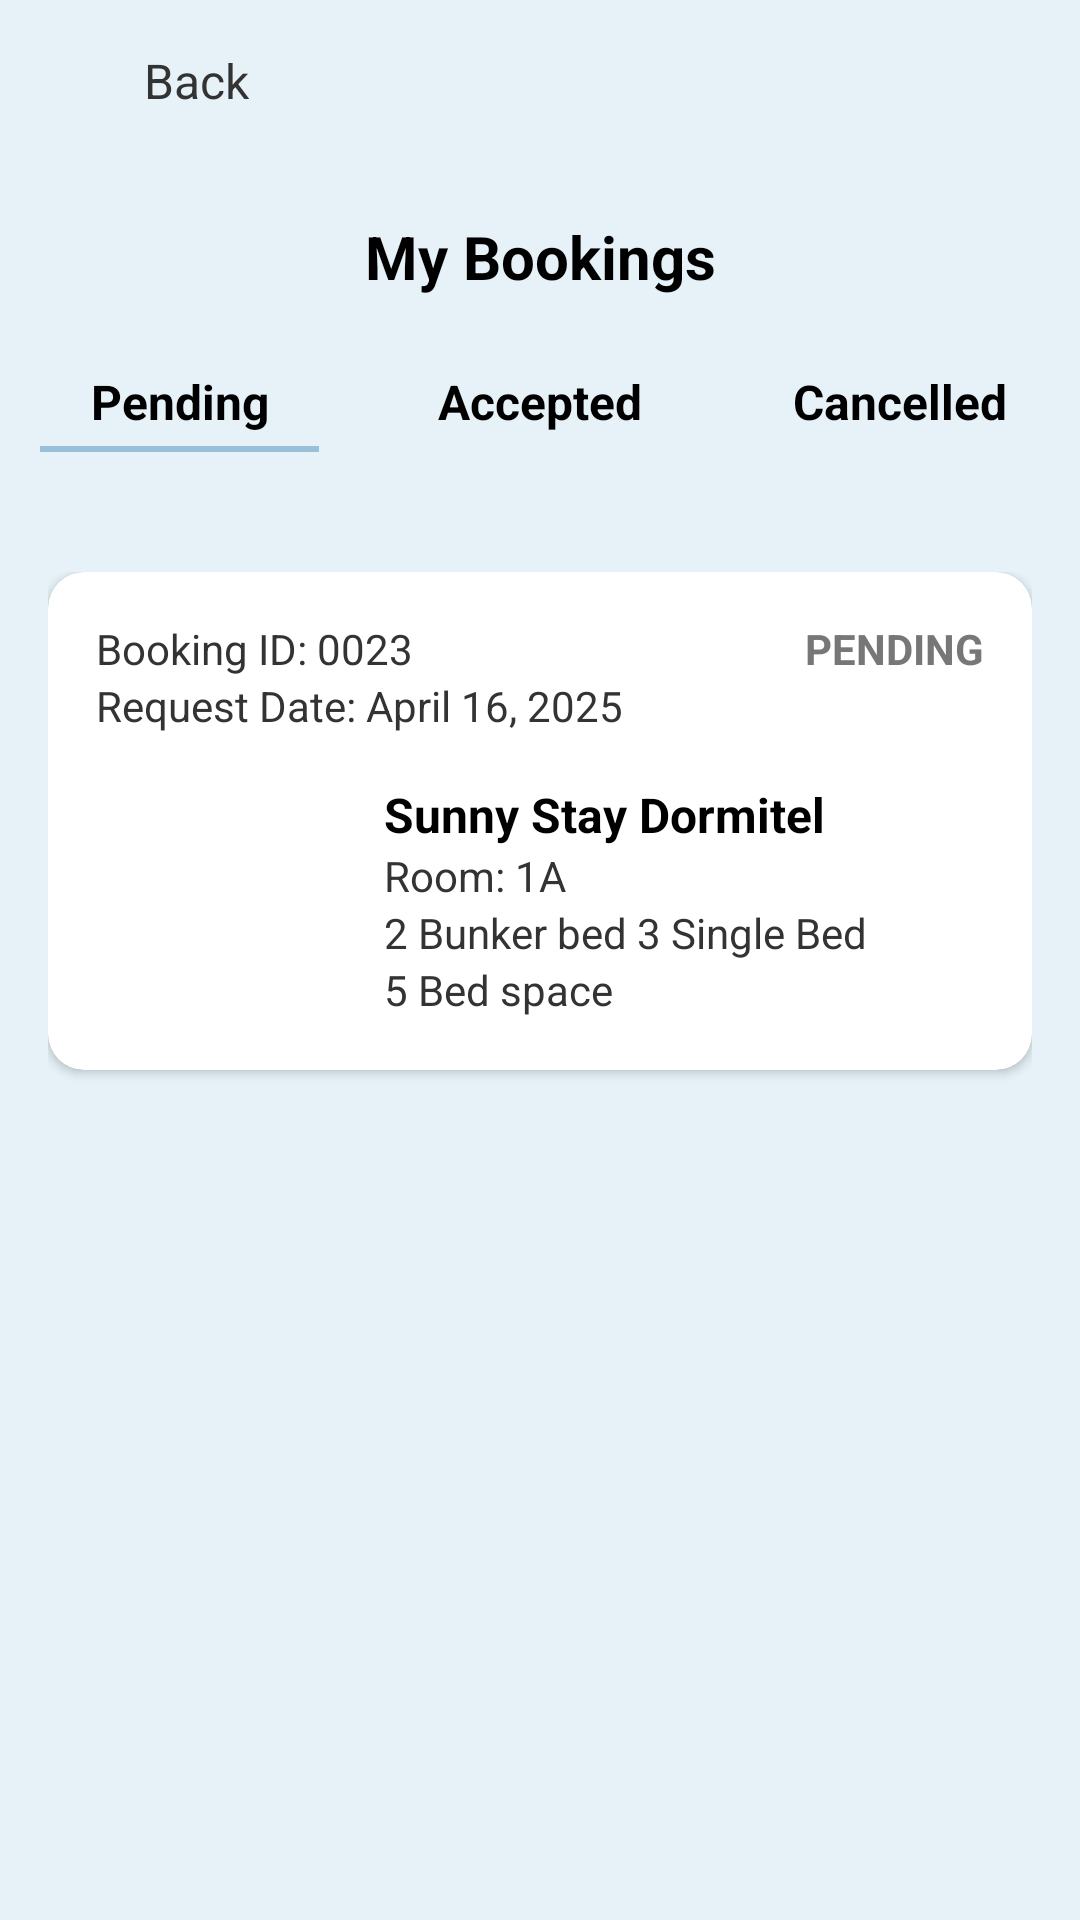

Layout XML and referenced resources for this Android screen:
<!-- AndroidManifest.xml: application theme Base.Theme.uliv -->
<!-- res/layout/fragment_renter_bookings.xml -->
<?xml version="1.0" encoding="utf-8"?>
<androidx.constraintlayout.widget.ConstraintLayout xmlns:android="http://schemas.android.com/apk/res/android"
    xmlns:app="http://schemas.android.com/apk/res-auto"
    xmlns:tools="http://schemas.android.com/tools"
    android:layout_width="match_parent"
    android:layout_height="match_parent"
    android:background="#E6F2F8">

    
    <LinearLayout
        android:id="@+id/topBar"
        android:layout_width="match_parent"
        android:layout_height="wrap_content"
        android:background="#E6F2F8"
        android:orientation="horizontal"
        android:padding="16dp"
        app:layout_constraintTop_toTopOf="parent">

        <ImageView
            android:id="@+id/backButton"
            android:layout_width="24dp"
            android:layout_height="24dp"
            android:contentDescription="Back"
            android:src="@drawable/ic_back_arrow"
            app:tint="#333333" />

        <TextView
            android:layout_width="wrap_content"
            android:layout_height="wrap_content"
            android:layout_marginStart="8dp"
            android:text="Back"
            android:textColor="#333333"
            android:textSize="16sp" />
    </LinearLayout>

    
    <TextView
        android:id="@+id/titleText"
        android:layout_width="wrap_content"
        android:layout_height="wrap_content"
        android:layout_marginTop="16dp"
        android:text="My Bookings"
        android:textColor="#000000"
        android:textSize="20sp"
        android:textStyle="bold"
        app:layout_constraintEnd_toEndOf="parent"
        app:layout_constraintStart_toStartOf="parent"
        app:layout_constraintTop_toBottomOf="@id/topBar" />

    
    <LinearLayout
        android:id="@+id/tabLayout"
        android:layout_width="match_parent"
        android:layout_height="wrap_content"
        android:layout_marginTop="16dp"
        android:orientation="horizontal"
        app:layout_constraintTop_toBottomOf="@id/titleText">

        
        <LinearLayout
            android:id="@+id/pendingTab"
            android:layout_width="0dp"
            android:layout_height="wrap_content"
            android:layout_weight="1"
            android:gravity="center"
            android:orientation="vertical"
            android:paddingVertical="8dp">

            <TextView
                android:id="@+id/pendingText"
                android:layout_width="wrap_content"
                android:layout_height="wrap_content"
                android:text="Pending"
                android:textColor="#000000"
                android:textSize="16sp"
                android:textStyle="bold" />

            <View
                android:layout_width="93dp"
                android:layout_height="2dp"
                android:layout_marginTop="4dp"
                android:background="#98c1d9" />
        </LinearLayout>

        
        <LinearLayout
            android:id="@+id/acceptedTab"
            android:layout_width="0dp"
            android:layout_height="wrap_content"
            android:layout_weight="1"
            android:gravity="center"
            android:orientation="vertical"
            android:paddingVertical="8dp">

            <FrameLayout
                android:layout_width="wrap_content"
                android:layout_height="wrap_content">

                <TextView
                    android:id="@+id/acceptedText"
                    android:layout_width="wrap_content"
                    android:layout_height="wrap_content"
                    android:text="Accepted"
                    android:textColor="#000000"
                    android:textSize="16sp"
                    android:textStyle="bold"/>

            </FrameLayout>

            <View
                android:layout_width="93dp"
                android:layout_height="2dp"
                android:layout_marginTop="4dp"
                android:background="#E6F2F8" />
        </LinearLayout>

        
        <LinearLayout
            android:id="@+id/cancelledTab"
            android:layout_width="0dp"
            android:layout_height="wrap_content"
            android:layout_weight="1"
            android:gravity="center"
            android:orientation="vertical"
            android:paddingVertical="8dp">

            <TextView
                android:id="@+id/cancelledText"
                android:layout_width="wrap_content"
                android:layout_height="wrap_content"
                android:text="Cancelled"
                android:textColor="#000000"
                android:textSize="16sp"
                android:textStyle="bold"/>

            <View
                android:layout_width="93dp"
                android:layout_height="2dp"
                android:layout_marginTop="4dp"
                android:background="#E6F2F8" />
        </LinearLayout>
    </LinearLayout>

    
    <androidx.core.widget.NestedScrollView
        android:layout_width="match_parent"
        android:layout_height="0dp"
        android:layout_marginTop="16dp"
        app:layout_constraintBottom_toBottomOf="parent"
        app:layout_constraintTop_toBottomOf="@id/tabLayout">

        <LinearLayout
            android:layout_width="match_parent"
            android:layout_height="wrap_content"
            android:orientation="vertical"
            android:padding="16dp">

            
            <androidx.cardview.widget.CardView
                android:layout_width="match_parent"
                android:layout_height="wrap_content"
                android:layout_marginBottom="16dp"
                app:cardCornerRadius="12dp"
                app:cardElevation="2dp">

                <androidx.constraintlayout.widget.ConstraintLayout
                    android:layout_width="match_parent"
                    android:layout_height="wrap_content"
                    android:padding="16dp">

                    
                    <LinearLayout
                        android:id="@+id/bookingDetails"
                        android:layout_width="0dp"
                        android:layout_height="wrap_content"
                        android:orientation="vertical"
                        app:layout_constraintEnd_toStartOf="@id/pendingStatus"
                        app:layout_constraintStart_toStartOf="parent"
                        app:layout_constraintTop_toTopOf="parent">

                        <TextView
                            android:layout_width="wrap_content"
                            android:layout_height="wrap_content"
                            android:text="Booking ID: 0023"
                            android:textColor="#333333"
                            android:textSize="14sp" />

                        <TextView
                            android:layout_width="wrap_content"
                            android:layout_height="wrap_content"
                            android:text="Request Date: April 16, 2025"
                            android:textColor="#333333"
                            android:textSize="14sp" />
                    </LinearLayout>

                    
                    <TextView
                        android:id="@+id/pendingStatus"
                        android:layout_width="wrap_content"
                        android:layout_height="wrap_content"
                        android:text="PENDING"
                        android:textColor="#777777"
                        android:textSize="14sp"
                        android:textStyle="bold"
                        app:layout_constraintEnd_toEndOf="parent"
                        app:layout_constraintTop_toTopOf="parent" />

                    
                    <ImageView
                        android:id="@+id/roomImage"
                        android:layout_width="80dp"
                        android:layout_height="80dp"
                        android:layout_marginTop="16dp"
                        android:contentDescription="Room Image"
                        android:scaleType="centerCrop"
                        android:src="@drawable/room_image"
                        app:layout_constraintStart_toStartOf="parent"
                        app:layout_constraintTop_toBottomOf="@id/bookingDetails" />

                    
                    <LinearLayout
                        android:layout_width="0dp"
                        android:layout_height="wrap_content"
                        android:layout_marginStart="16dp"
                        android:orientation="vertical"
                        app:layout_constraintEnd_toEndOf="parent"
                        app:layout_constraintStart_toEndOf="@id/roomImage"
                        app:layout_constraintTop_toTopOf="@id/roomImage">

                        <TextView
                            android:layout_width="wrap_content"
                            android:layout_height="wrap_content"
                            android:text="Sunny Stay Dormitel"
                            android:textColor="#000000"
                            android:textSize="16sp"
                            android:textStyle="bold" />

                        <TextView
                            android:layout_width="wrap_content"
                            android:layout_height="wrap_content"
                            android:text="Room: 1A"
                            android:textColor="#333333"
                            android:textSize="14sp" />

                        <TextView
                            android:layout_width="wrap_content"
                            android:layout_height="wrap_content"
                            android:text="2 Bunker bed 3 Single Bed"
                            android:textColor="#333333"
                            android:textSize="14sp" />

                        <TextView
                            android:layout_width="wrap_content"
                            android:layout_height="wrap_content"
                            android:text="5 Bed space"
                            android:textColor="#333333"
                            android:textSize="14sp" />
                    </LinearLayout>
                </androidx.constraintlayout.widget.ConstraintLayout>
            </androidx.cardview.widget.CardView>
        </LinearLayout>
    </androidx.core.widget.NestedScrollView>
</androidx.constraintlayout.widget.ConstraintLayout>
<!-- resources referenced by this layout -->
<resources>
  <style name="Base.Theme.uliv" parent="Theme.Material3.DayNight.NoActionBar">
          
          <item name="colorPrimary">@color/light_blue</item>
          <item name="colorPrimaryDark">@color/design_default_color_primary_dark</item>
      </style>
  <color name="light_blue">#92BFDA</color>
</resources>
